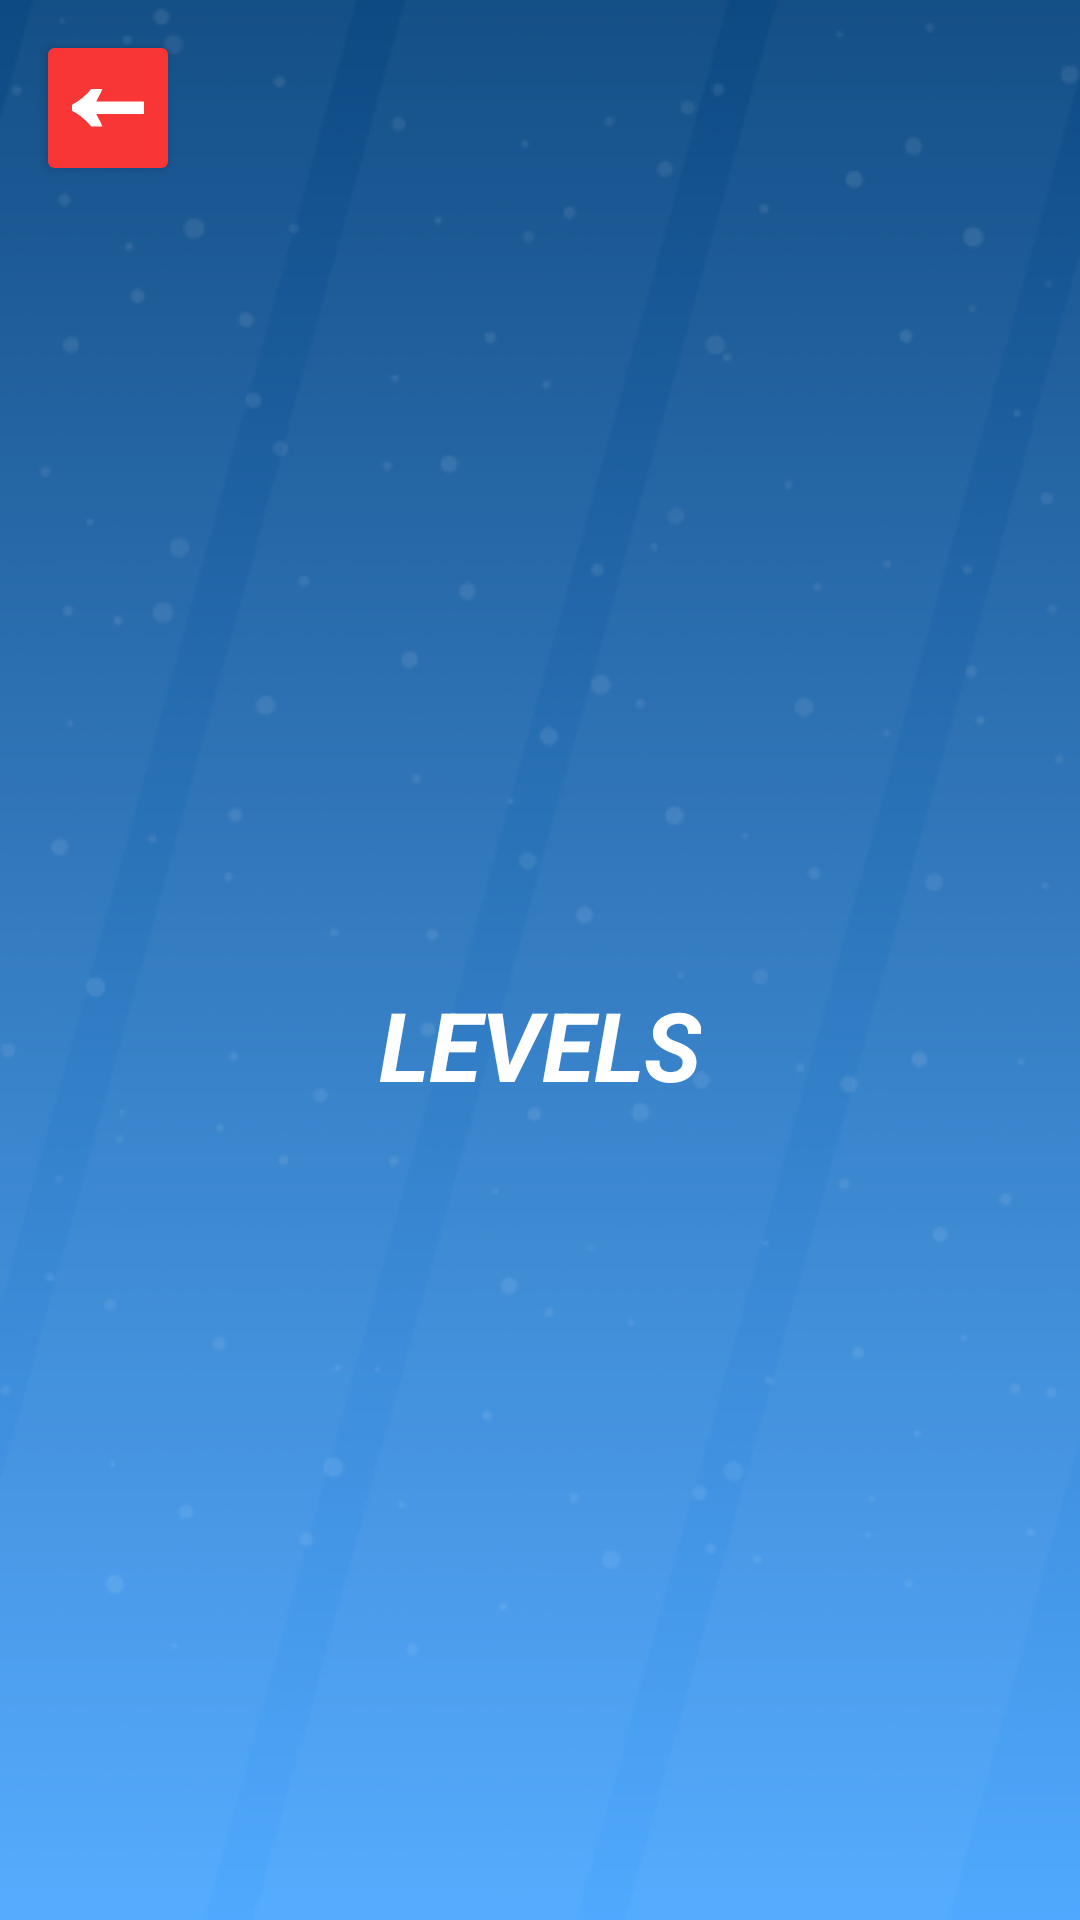

This screen was rendered from an Android layout file. Write that file and the resources it references.
<!-- AndroidManifest.xml: application theme Theme.FleeTheField -->
<!-- res/layout/fragment_levels.xml -->
<?xml version="1.0" encoding="utf-8"?>
<androidx.constraintlayout.widget.ConstraintLayout xmlns:android="http://schemas.android.com/apk/res/android"
    xmlns:app="http://schemas.android.com/apk/res-auto"
    xmlns:tools="http://schemas.android.com/tools"
    android:layout_width="match_parent"
    android:layout_height="match_parent"
    tools:context=".fragments.LevelsFragment">

    <ImageView
        android:id="@+id/imageView4"
        android:layout_width="0dp"
        android:layout_height="0dp"
        android:scaleType="centerCrop"
        android:src="@drawable/background_image"
        app:layout_constraintBottom_toBottomOf="parent"
        app:layout_constraintEnd_toEndOf="parent"
        app:layout_constraintHorizontal_bias="0.0"
        app:layout_constraintStart_toStartOf="parent"
        app:layout_constraintTop_toTopOf="parent" />

    <androidx.cardview.widget.CardView
        android:id="@+id/backStack"
        android:layout_width="40dp"
        android:layout_height="40dp"
        android:layout_marginStart="16dp"
        android:layout_marginTop="16dp"
        app:cardBackgroundColor="@color/red"
        app:cardCornerRadius="2dp"
        app:cardElevation="2dp"
        app:contentPadding="8dp"
        app:layout_constraintStart_toStartOf="parent"
        app:layout_constraintTop_toTopOf="parent">

        <ImageView
            android:layout_width="match_parent"
            android:layout_height="match_parent"
            android:src="@drawable/arrow_back" />

    </androidx.cardview.widget.CardView>

    <TextView
        android:id="@+id/textView"
        android:layout_width="wrap_content"
        android:layout_height="wrap_content"
        android:layout_marginBottom="32dp"
        android:layout_marginTop="32dp"
        android:text="@string/levels"
        android:textColor="@color/white"
        android:textSize="32sp"
        android:textStyle="italic|bold"
        app:layout_constraintBottom_toTopOf="@+id/levels_rv"
        app:layout_constraintEnd_toEndOf="parent"
        app:layout_constraintStart_toStartOf="parent"
        app:layout_constraintTop_toBottomOf="@+id/backStack"
        app:layout_constraintVertical_chainStyle="packed" />

    <androidx.recyclerview.widget.RecyclerView
        android:id="@+id/levels_rv"
        android:layout_width="match_parent"
        android:layout_height="wrap_content"
        app:layoutManager="androidx.recyclerview.widget.GridLayoutManager"
        app:spanCount="3"
        tools:itemCount="4"
        tools:listitem="@layout/levels_item_layout"
        app:layout_constraintBottom_toBottomOf="parent"
        app:layout_constraintEnd_toEndOf="parent"
        app:layout_constraintStart_toStartOf="parent"
        app:layout_constraintTop_toBottomOf="@+id/textView" />

</androidx.constraintlayout.widget.ConstraintLayout>
<!-- res/layout/levels_item_layout.xml (included above) -->
<?xml version="1.0" encoding="utf-8"?>
<FrameLayout xmlns:android="http://schemas.android.com/apk/res/android"
    android:layout_width="match_parent"
    android:layout_height="wrap_content"
    xmlns:app="http://schemas.android.com/apk/res-auto">

    <androidx.cardview.widget.CardView
        android:id="@+id/box"
        android:layout_width="88dp"
        android:layout_height="88dp"
        android:layout_marginBottom="16dp"
        android:layout_gravity="center_horizontal"
        app:cardCornerRadius="8dp"
        app:cardBackgroundColor="@color/red"
        app:cardElevation="2dp">

        <ImageView
            android:id="@+id/lockImage"
            android:layout_width="match_parent"
            android:layout_height="match_parent"
            android:layout_margin="16dp"
            android:visibility="gone"
            android:src="@drawable/ic_lock"/>

        <TextView
            android:id="@+id/levelNumber"
            android:layout_width="wrap_content"
            android:layout_height="wrap_content"
            android:text="1"
            android:layout_gravity="center"
            android:textColor="@color/white"
            android:textStyle="italic|bold"
            android:textSize="40sp"/>

    </androidx.cardview.widget.CardView>

</FrameLayout>
<!-- resources referenced by this layout -->
<resources>
  <color name="red">#F83636</color>
  <color name="white">#FFFFFFFF</color>
  <!-- drawable arrow_back (drawable) -->
  <vector xmlns:android="http://schemas.android.com/apk/res/android"
      android:width="17dp"
      android:height="9dp"
      android:viewportWidth="17"
      android:viewportHeight="9">
    <path
        android:pathData="M2.3652,6.7194C3.1311,7.3241 3.8632,8.0408 4.5615,8.8696H7.1632C6.9154,8.1976 6.6226,7.5817 6.2847,7.0217C6.0621,6.6107 5.88,6.2472 5.7395,5.913H17V2.9565H5.7264C5.8675,2.6225 6.0532,2.2589 6.2847,1.8478C6.6226,1.2655 6.9154,0.6495 7.1632,0H4.5615C3.1874,1.6351 1.6669,2.8781 0,3.7292V5.1739C0.8335,5.5771 1.6219,6.0922 2.3652,6.7194Z"
        android:fillColor="#ffffff"
        android:fillType="evenOdd"/>
  </vector>
  <!-- drawable background_image: png bitmap (drawable, 46307 bytes) -->
  <!-- drawable ic_lock (drawable) -->
  <vector xmlns:android="http://schemas.android.com/apk/res/android"
      android:width="26dp"
      android:height="34dp"
      android:viewportWidth="26"
      android:viewportHeight="34">
    <path
        android:pathData="M21.9915,11H23C24.6569,11 26,12.3431 26,14V31C26,32.6569 24.6569,34 23,34H3C1.3432,34 0,32.6569 0,31V14C0,12.3431 1.3432,11 3,11H4.0085C4.1061,8.1319 5.0407,5.4068 6.636,3.3683C8.3239,1.2116 10.6131,0 13,0C15.3869,0 17.6761,1.2116 19.364,3.3683C20.9593,5.4068 21.8939,8.1319 21.9915,11ZM7.6142,11C7.7078,9.3528 8.2616,7.7966 9.1816,6.621C10.1943,5.327 11.5678,4.6 13,4.6C14.4322,4.6 15.8057,5.327 16.8184,6.621C17.7384,7.7966 18.2922,9.3528 18.3858,11H7.6142ZM15,23.4649C16.1956,22.7733 17,21.4806 17,20C17,17.7909 15.2091,16 13,16C10.7909,16 9,17.7909 9,20C9,21.4806 9.8044,22.7733 11,23.4649V27C11,27.5523 11.4477,28 12,28H14C14.5523,28 15,27.5523 15,27V23.4649Z"
        android:fillColor="#C4C4C4"
        android:fillType="evenOdd"/>
  </vector>
  <string name="levels">LEVELS</string>
  <style name="Theme.FleeTheField" parent="Theme.MaterialComponents.Light.NoActionBar">
          
          <item name="colorPrimary">@color/red</item>
          <item name="colorPrimaryVariant">@color/red</item>
          <item name="colorOnPrimary">@color/white</item>
          
          <item name="colorSecondary">@color/red</item>
          <item name="colorSecondaryVariant">@color/red</item>
          <item name="colorOnSecondary">@color/black</item>
          
          <item name="android:statusBarColor" tools:targetApi="l">?attr/colorPrimaryVariant</item>
          
      </style>
  <color name="black">#FF000000</color>
</resources>
